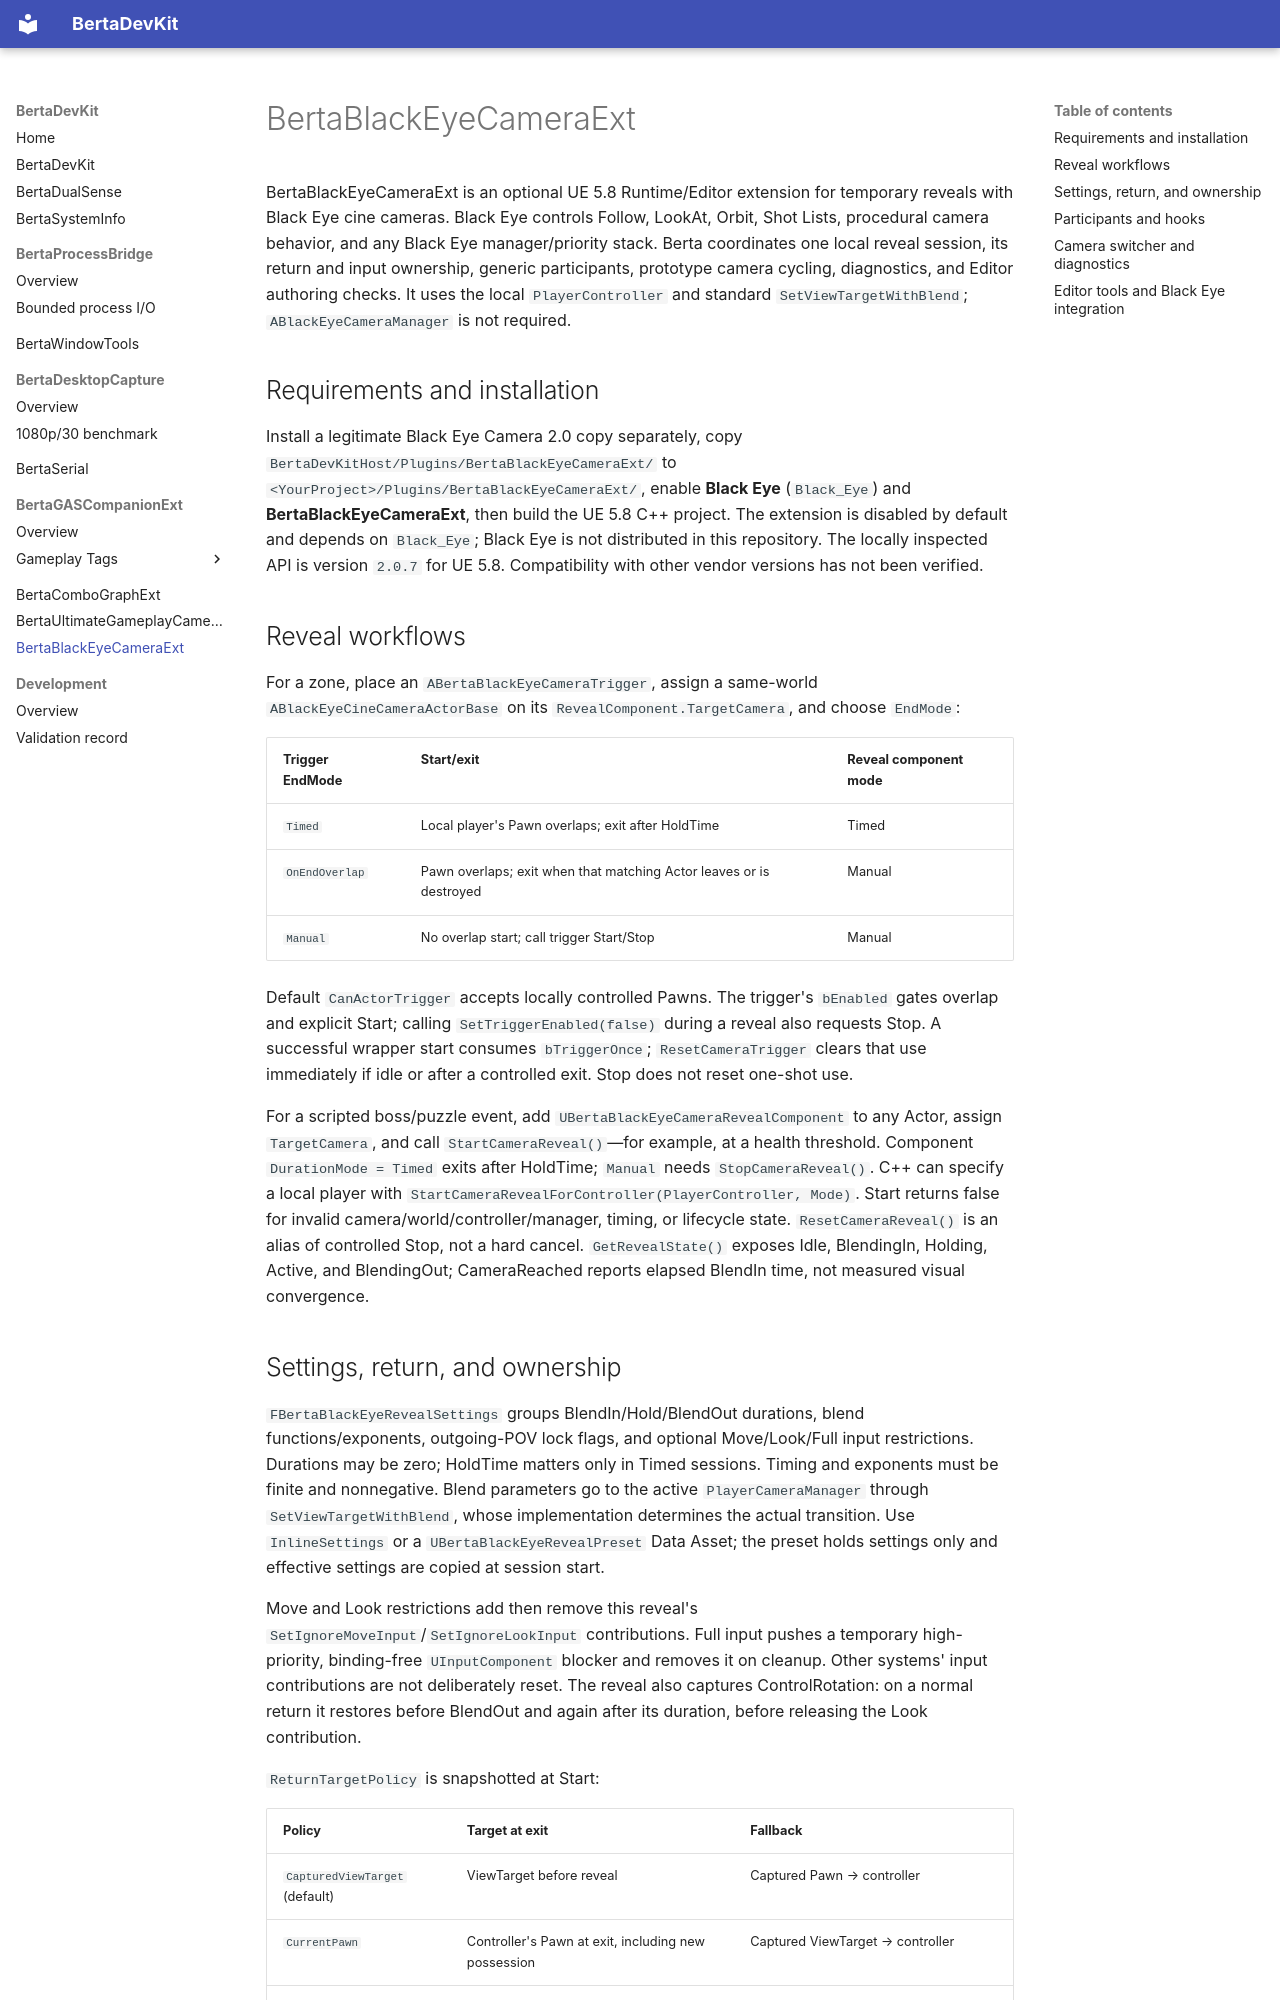

repository: nbertoa/ue5-bertadevkit · page: bertablackeyecameraext/index.html · generator: mkdocs

# BertaBlackEyeCameraExt

BertaBlackEyeCameraExt is an optional UE 5.8 Runtime/Editor extension for temporary reveals with Black Eye cine cameras. Black Eye controls Follow, LookAt, Orbit, Shot Lists, procedural camera behavior, and any Black Eye manager/priority stack. Berta coordinates one local reveal session, its return and input ownership, generic participants, prototype camera cycling, diagnostics, and Editor authoring checks. It uses the local `PlayerController` and standard `SetViewTargetWithBlend`; `ABlackEyeCameraManager` is not required.

## Requirements and installation

Install a legitimate Black Eye Camera 2.0 copy separately, copy `BertaDevKitHost/Plugins/BertaBlackEyeCameraExt/` to `<YourProject>/Plugins/BertaBlackEyeCameraExt/`, enable **Black Eye** (`Black_Eye`) and **BertaBlackEyeCameraExt**, then build the UE 5.8 C++ project. The extension is disabled by default and depends on `Black_Eye`; Black Eye is not distributed in this repository. The locally inspected API is version `2.0.7` for UE 5.8. Compatibility with other vendor versions has not been verified.

## Reveal workflows

For a zone, place an `ABertaBlackEyeCameraTrigger`, assign a same-world `ABlackEyeCineCameraActorBase` on its `RevealComponent.TargetCamera`, and choose `EndMode`:

| Trigger EndMode | Start/exit | Reveal component mode |
| --- | --- | --- |
| `Timed` | Local player's Pawn overlaps; exit after HoldTime | Timed |
| `OnEndOverlap` | Pawn overlaps; exit when that matching Actor leaves or is destroyed | Manual |
| `Manual` | No overlap start; call trigger Start/Stop | Manual |

Default `CanActorTrigger` accepts locally controlled Pawns. The trigger's `bEnabled` gates overlap and explicit Start; calling `SetTriggerEnabled(false)` during a reveal also requests Stop. A successful wrapper start consumes `bTriggerOnce`; `ResetCameraTrigger` clears that use immediately if idle or after a controlled exit. Stop does not reset one-shot use.

For a scripted boss/puzzle event, add `UBertaBlackEyeCameraRevealComponent` to any Actor, assign `TargetCamera`, and call `StartCameraReveal()`—for example, at a health threshold. Component `DurationMode = Timed` exits after HoldTime; `Manual` needs `StopCameraReveal()`. C++ can specify a local player with `StartCameraRevealForController(PlayerController, Mode)`. Start returns false for invalid camera/world/controller/manager, timing, or lifecycle state. `ResetCameraReveal()` is an alias of controlled Stop, not a hard cancel. `GetRevealState()` exposes Idle, BlendingIn, Holding, Active, and BlendingOut; CameraReached reports elapsed BlendIn time, not measured visual convergence.
